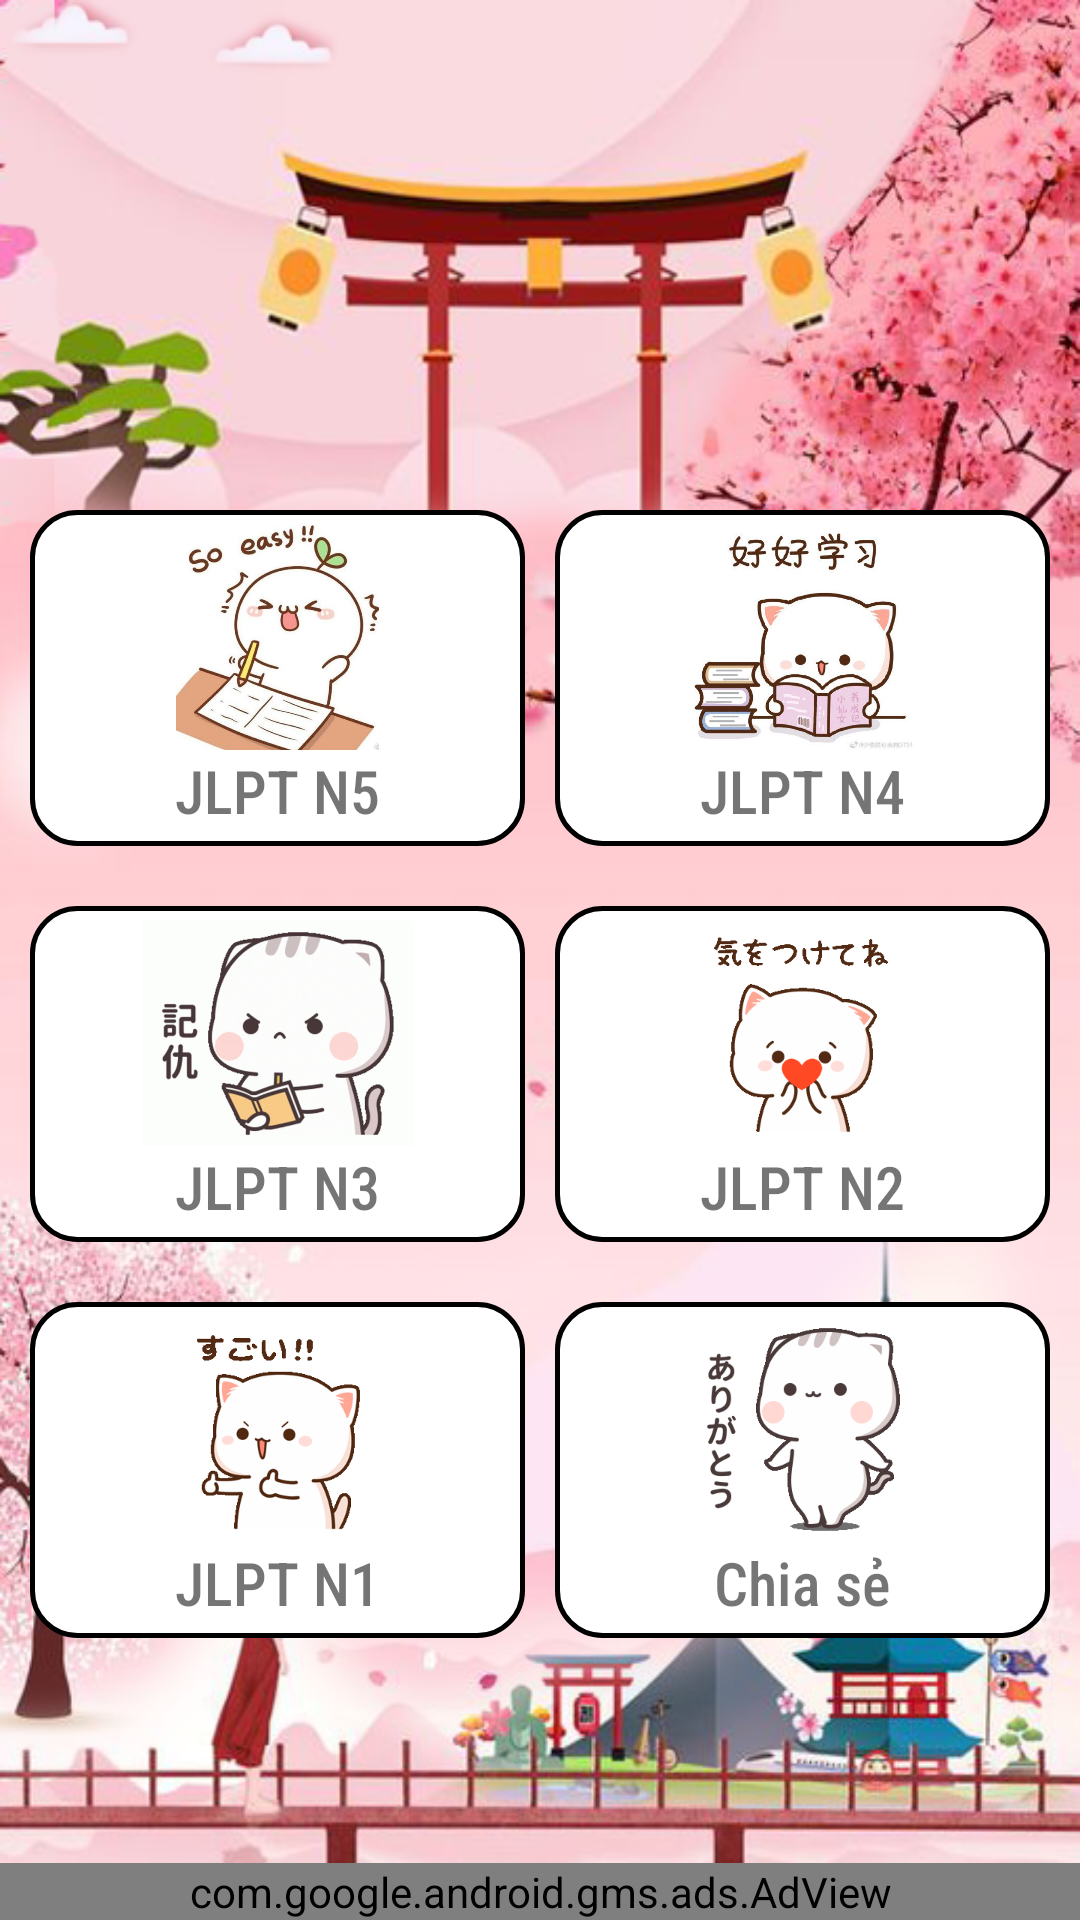

Produce the Android XML layout that renders to this screen, including the resource entries it uses.
<!-- AndroidManifest.xml: application theme Theme.Hanayume -->
<!-- res/layout/activity_main.xml -->
<?xml version="1.0" encoding="utf-8"?>
<androidx.constraintlayout.widget.ConstraintLayout xmlns:android="http://schemas.android.com/apk/res/android"
    xmlns:app="http://schemas.android.com/apk/res-auto"
    android:layout_width="match_parent"
    android:layout_height="match_parent"
    xmlns:tools="http://schemas.android.com/tools"
    tools:context=".MainActivity"
    android:background="@drawable/background">

            <LinearLayout
                android:id="@+id/linearLayout1"
                android:layout_width="0dp"
                android:layout_height="wrap_content"
                android:orientation="horizontal"
                android:padding="5dp"
                android:layout_marginTop="160dp"
                app:layout_constraintEnd_toEndOf="parent"
                app:layout_constraintStart_toStartOf="parent"
                app:layout_constraintTop_toTopOf="parent"
                android:baselineAligned="false">

                <LinearLayout
                    android:id="@+id/cv_lesson1"
                    android:layout_width="match_parent"
                    android:layout_height="wrap_content"
                    android:layout_margin="5dp"
                    android:layout_weight="1"
                    android:padding="5dp"
                    android:orientation="vertical"
                    android:gravity="center"
                    android:background="@drawable/finge_card">

                        <ImageView
                            android:id="@+id/imgN5View"
                            android:layout_width="wrap_content"
                            android:layout_height="75dp"
                            app:srcCompat="@drawable/n5"
                            />

                    <TextView
                        android:layout_width="wrap_content"
                        android:layout_height="wrap_content"
                        android:fontFamily="sans-serif-condensed-medium"
                        android:text="JLPT N5"
                        android:textSize="20sp" />

                </LinearLayout>
                <LinearLayout
                    android:id="@+id/cv_lesson2"
                    android:layout_width="match_parent"
                    android:layout_height="match_parent"
                    android:layout_margin="5dp"
                    android:layout_weight="1"
                    android:padding="5dp"
                    android:orientation="vertical"
                    android:gravity="center"
                    android:background="@drawable/finge_card">

                        <ImageView
                            android:id="@+id/igm_Lesson2"
                            android:layout_width="wrap_content"
                            android:layout_height="75dp"
                            app:srcCompat="@drawable/lesson_2" />

                    <TextView
                        android:id="@+id/txt_Lesson2"
                        android:layout_width="wrap_content"
                        android:layout_height="wrap_content"
                        android:fontFamily="sans-serif-condensed-medium"
                        android:text="JLPT N4"
                        android:textSize="20sp" />

                </LinearLayout>
            </LinearLayout>

            <LinearLayout
                android:id="@+id/linearLayout2"
                android:layout_width="0dp"
                android:layout_height="wrap_content"
                android:orientation="horizontal"
                android:padding="5dp"
                app:layout_constraintEnd_toEndOf="parent"
                app:layout_constraintStart_toStartOf="parent"
                app:layout_constraintTop_toBottomOf="@+id/linearLayout1">

                <LinearLayout
                    android:id="@+id/cv_lesson3"
                    android:layout_width="match_parent"
                    android:layout_height="match_parent"
                    android:layout_margin="5dp"
                    android:layout_weight="1"
                    android:padding="5dp"
                    android:orientation="vertical"
                    android:gravity="center"
                    android:background="@drawable/finge_card">


                        <ImageView
                            android:id="@+id/igmN4View"
                            android:layout_width="wrap_content"
                            android:layout_height="75dp"
                            app:srcCompat="@drawable/n4" />

                    <TextView
                        android:id="@+id/txtN4"
                        android:layout_width="wrap_content"
                        android:layout_height="wrap_content"
                        android:fontFamily="sans-serif-condensed-medium"
                        android:text="JLPT N3"
                        android:textSize="20sp" />
                </LinearLayout>

                <LinearLayout
                    android:id="@+id/cv_lesson4"
                    android:layout_width="match_parent"
                    android:layout_height="match_parent"
                    android:layout_margin="5dp"
                    android:layout_weight="1"
                    android:padding="5dp"
                    android:orientation="vertical"
                    android:gravity="center"
                    android:background="@drawable/finge_card">


                        <ImageView
                            android:id="@+id/igmN3View2"
                            android:layout_width="wrap_content"
                            android:layout_height="75dp"
                            app:srcCompat="@drawable/n2" />

                    <TextView
                        android:id="@+id/txtN3"
                        android:layout_width="wrap_content"
                        android:layout_height="wrap_content"
                        android:fontFamily="sans-serif-condensed-medium"
                        android:text="JLPT N2"
                        android:textSize="20sp" />
                </LinearLayout>
            </LinearLayout>

            <LinearLayout
                android:id="@+id/linearLayout3"
                android:layout_width="0dp"
                android:layout_height="wrap_content"
                android:orientation="horizontal"
                android:padding="5dp"
                app:layout_constraintEnd_toEndOf="parent"
                app:layout_constraintStart_toStartOf="parent"
                app:layout_constraintTop_toBottomOf="@+id/linearLayout2">

                <LinearLayout
                    android:id="@+id/cv_lesson5"
                    android:layout_width="match_parent"
                    android:layout_height="match_parent"
                    android:layout_margin="5dp"
                    android:layout_weight="1"
                    android:padding="5dp"
                    android:orientation="vertical"
                    android:gravity="center"
                    android:background="@drawable/finge_card">

                        <ImageView
                            android:id="@+id/igmN2View"
                            android:layout_width="wrap_content"
                            android:layout_height="75dp"
                            app:srcCompat="@drawable/n1" />

                    <TextView
                        android:id="@+id/txtN2"
                        android:layout_width="wrap_content"
                        android:layout_height="wrap_content"
                        android:fontFamily="sans-serif-condensed-medium"
                        android:text="JLPT N1"
                        android:textSize="20sp" />
                </LinearLayout>

                <LinearLayout
                    android:id="@+id/cv_lesson6"
                    android:layout_width="match_parent"
                    android:layout_height="match_parent"
                    android:layout_margin="5dp"
                    android:layout_weight="1"
                    android:padding="5dp"
                    android:orientation="vertical"
                    android:gravity="center"
                    android:background="@drawable/finge_card">

                        <ImageView
                            android:id="@+id/igmN1View2"
                            android:layout_width="wrap_content"
                            android:layout_height="75dp"
                            app:srcCompat="@drawable/share" />

                    <TextView
                        android:id="@+id/txtN1"
                        android:layout_width="wrap_content"
                        android:layout_height="wrap_content"
                        android:fontFamily="sans-serif-condensed-medium"
                        android:text="Chia sẻ"
                        android:textSize="20sp" />
                </LinearLayout>
            </LinearLayout>

    <LinearLayout
        android:id="@+id/ad_layout"
        android:layout_width="match_parent"
        android:layout_height="wrap_content"
        android:layout_alignParentBottom="true"
        app:layout_constraintBottom_toBottomOf="parent"
        android:gravity="bottom"
        android:layout_centerHorizontal="true">

        <com.google.android.gms.ads.AdView
            xmlns:ads="http://schemas.android.com/apk/res-auto"
            android:id="@+id/adView"
            android:layout_width="match_parent"
            android:layout_height="wrap_content"
            ads:adSize="BANNER"
            ads:adUnitId="@string/ad_bieu_ngu">
        </com.google.android.gms.ads.AdView>
    </LinearLayout>


</androidx.constraintlayout.widget.ConstraintLayout>
    
    
<!-- resources referenced by this layout -->
<resources>
  <!-- drawable background: png bitmap (drawable-v24, 496445 bytes) -->
  <!-- drawable finge_card (drawable) -->
  <?xml version="1.0" encoding="utf-8"?>
  <shape android:shape="rectangle"
      xmlns:android="http://schemas.android.com/apk/res/android">
      <stroke android:color="@color/black" android:width="1.5dp"/>
      <solid android:color="@color/white"/>
      <corners android:radius="15dp"/>
  </shape>
  <!-- drawable lesson_2: jpg bitmap (drawable-v24, 27140 bytes) -->
  <!-- drawable n1: jpg bitmap (drawable-v24, 99093 bytes) -->
  <!-- drawable n2: jpg bitmap (drawable-v24, 98293 bytes) -->
  <!-- drawable n4: jpg bitmap (drawable-v24, 346454 bytes) -->
  <!-- drawable n5: jpg bitmap (drawable-v24, 55777 bytes) -->
  <!-- drawable share: jpg bitmap (drawable-v24, 63320 bytes) -->
  <string name="ad_bieu_ngu">ca-app-pub-3940256099942544/6300978111</string>
  <style name="Theme.Hanayume" parent="Theme.AppCompat.Light.NoActionBar">
          
          <item name="colorPrimary">@color/purple_500</item>
          <item name="colorPrimaryVariant">@color/purple_700</item>
          <item name="colorOnPrimary">@color/white</item>
          
          <item name="colorSecondary">@color/teal_200</item>
          <item name="colorSecondaryVariant">@color/teal_700</item>
          <item name="colorOnSecondary">@color/black</item>
          
          <item name="android:statusBarColor" tools:targetApi="l">?attr/colorPrimaryVariant</item>
          
      </style>
  <color name="black">#FF000000</color>
  <color name="white">#FFFFFFFF</color>
  <color name="purple_500">#FF6200EE</color>
  <color name="purple_700">#FF3700B3</color>
  <color name="teal_200">#FF03DAC5</color>
  <color name="teal_700">#FF018786</color>
</resources>
